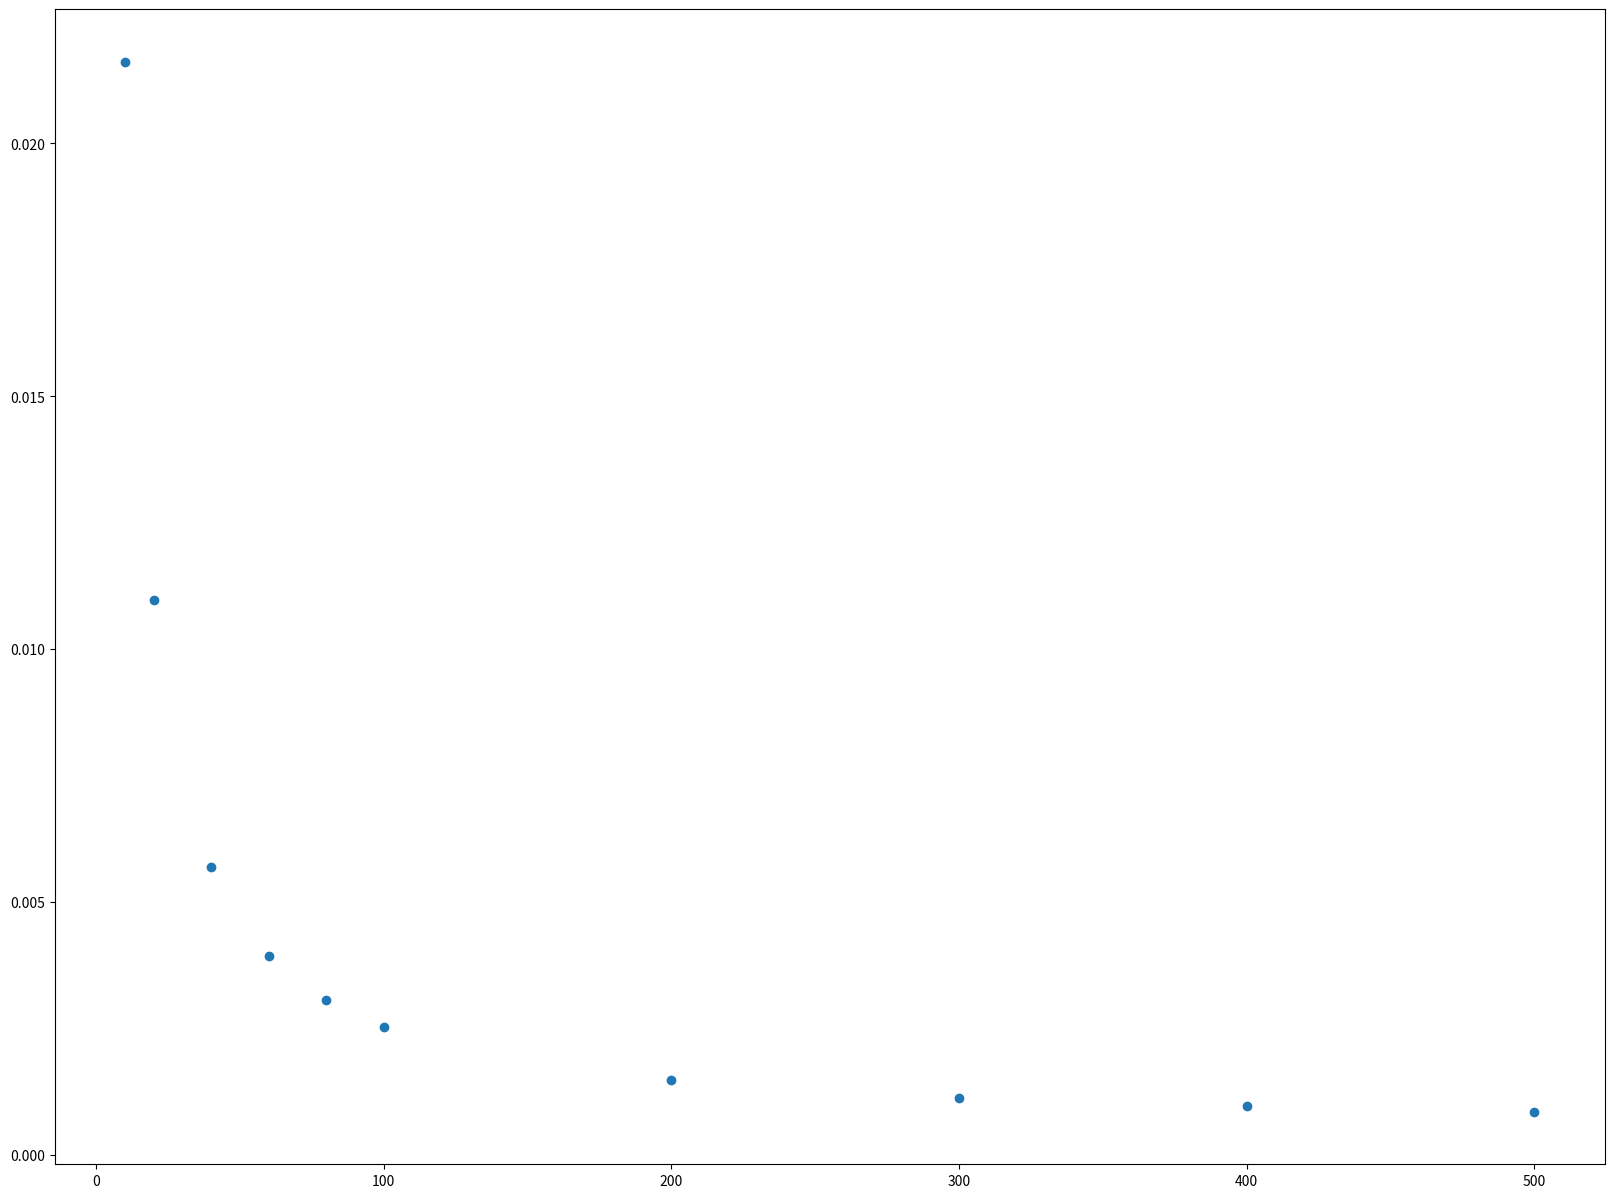

This chart was generated by the following Python code:
import matplotlib.pyplot as plt
es = (0.02161585390728865, 
      0.010970841733625225,
      0.005688273546022249,
      0.003932602673046515,
      0.0030557992064019768,
      0.002530059501382298,
      0.0014793733760986583,
      0.001129385039250086,
      0.0009544367260085895,
      0.0008494825347954982)

n = (10,
     20,
     40,
     60,
     80,
     100,
     200,
     300,
     400, 
     500)

fig, ax = plt.subplots(figsize=(20, 15))
_ = ax.scatter(n, es)
plt.show()